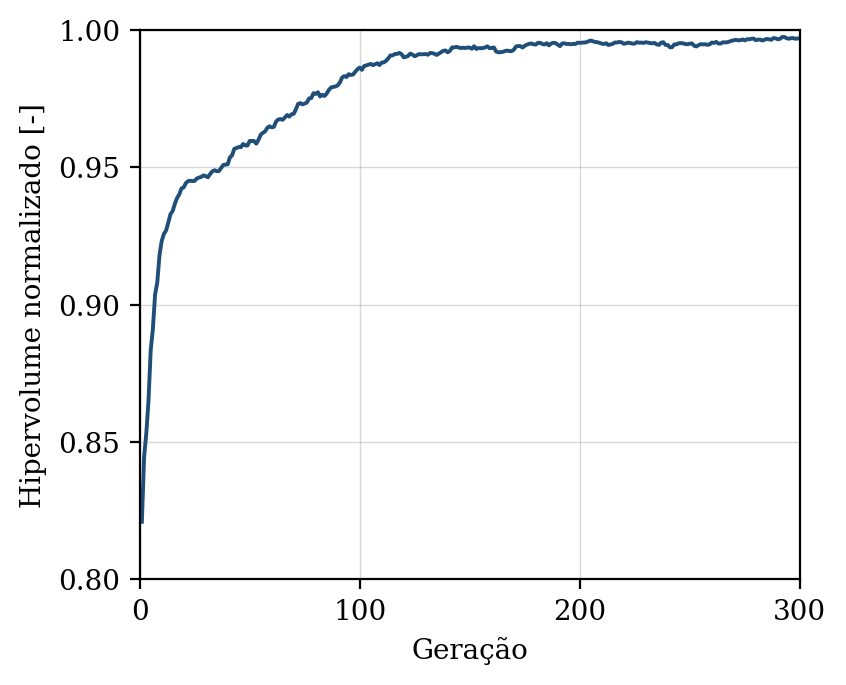

Data behind this chart, as committed beside it:
geracao, hipervolume, n_solucoes, n_avaliacoes
1, 0.821, 8, 50
2, 0.8444, 14, 100
3, 0.8531, 15, 150
4, 0.8649, 19, 200
5, 0.8833, 26, 250
6, 0.8912, 35, 300
7, 0.9037, 47, 350
8, 0.9081, 48, 400
9, 0.918, 50, 450
10, 0.9231, 50, 500
11, 0.9258, 50, 550
12, 0.927, 50, 600
13, 0.9299, 50, 650
14, 0.933, 50, 700
15, 0.9341, 50, 750
16, 0.9368, 50, 800
17, 0.9389, 50, 850
18, 0.9402, 50, 900
19, 0.9423, 50, 950
20, 0.9427, 50, 1000
21, 0.9443, 50, 1050
22, 0.945, 50, 1100
23, 0.9451, 50, 1150
24, 0.945, 50, 1200
25, 0.9451, 50, 1250
26, 0.946, 50, 1300
27, 0.9463, 50, 1350
28, 0.9465, 50, 1400
29, 0.9471, 50, 1450
30, 0.9468, 50, 1500
31, 0.9464, 50, 1550
32, 0.9476, 50, 1600
33, 0.9485, 50, 1650
34, 0.9489, 50, 1700
35, 0.9486, 50, 1750
36, 0.9487, 50, 1800
37, 0.9498, 50, 1850
38, 0.9509, 50, 1900
39, 0.951, 50, 1950
40, 0.9511, 50, 2000
41, 0.9536, 50, 2050
42, 0.9544, 50, 2100
43, 0.9568, 50, 2150
44, 0.957, 50, 2200
45, 0.9574, 50, 2250
46, 0.9573, 50, 2300
47, 0.9585, 50, 2350
48, 0.958, 50, 2400
49, 0.958, 50, 2450
50, 0.9596, 50, 2500
51, 0.9596, 50, 2550
52, 0.9596, 50, 2600
53, 0.9586, 50, 2650
54, 0.96, 50, 2700
55, 0.9619, 50, 2750
56, 0.9626, 50, 2800
57, 0.9631, 50, 2850
58, 0.9644, 50, 2900
59, 0.9649, 50, 2950
60, 0.9646, 50, 3000
... 240 more rows
